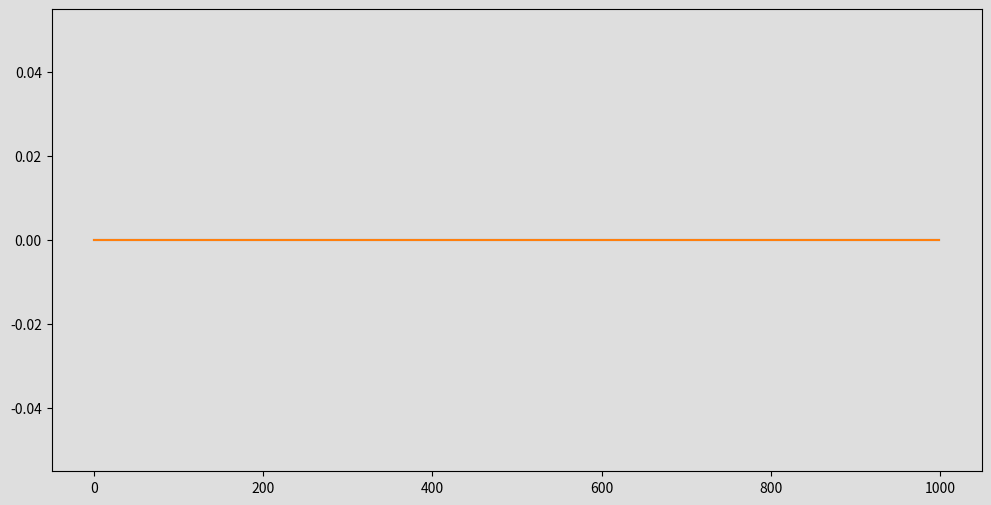

Python code for this plot:

"""
The purpose of this script is to demonstrate how a sampled signal can be
smoothed.

The original signal is a perfect sin wave. Values are generated every cycle
and plotted.

The sampled signal value only updates every n cycles. It then continues to
output the same sampled value until the next update.

The smoothed value counts how many sampled values we recieved before the
sampled value changes. It then calculates the gradient between the previous
sampled value and the latest value. It then outputs values that follow a
linear interpolation between the previous and current sampled values.

The smoothed value is not perfect, but it does a pretty good job at
approximating the original signal. The main drawback is that the smoothed
value has to be n cycles behind real signal value, where n is the sample rate.
This is unavoidable.

It should be possible to better approximate the values of the original signal.
But this is only achievable if we know the "shape" of the original signal e.g.
the characteristics of a sin wave are well known but if we were trying to
interpolate the values of CPU usage, we don't know what pattern it will take.
"""

# Library imports.
import matplotlib.pyplot as plt
from matplotlib.animation import FuncAnimation

# Core Python imports.
import math

# Initialise figures and plots.
fig = plt.figure(figsize=(12,6), facecolor="#DEDEDE")
ax = plt.subplot()
ax.set_facecolor("#DEDEDE")

# Initialise lists and populate with zeros.
signal_list = []
sample_list = []
smooth_list = []
x = 0
while x < 1000:
    signal_list.append(0)
    sample_list.append(0)
    smooth_list.append(0)
    x += 1

# Initialise plots.
ax.plot(signal_list)
ax.plot(sample_list)

# Global variables we need.
index = 0
current_x = 0
sampled_value = 0
sampled_count = 0
old_sampled_value = 0
current_gradient = 0
current_smoothed = 0
smooth_count = 0

# Function to be called by MatPlotLib
def UpdateData(i):

    # Get all the globals we need.
    global index
    global current_x
    global sampled_value
    global sampled_count
    global current_gradient
    global smooth_count
    global current_smoothed
    global old_sampled_value

    # Update signal list
    signal_list.pop(0)
    signal_value = math.sin(current_x)
    signal_list.append(signal_value)
    current_x += 0.01
    ax.cla()
    ax.plot(signal_list)

    # Update the sampled list. Only grab the latest value after n cycles.
    if (index % 40) == 0:
        sampled_value = signal_value
    sample_list.pop(0)
    sample_list.append(sampled_value)
    ax.plot(sample_list)

    # Finally, generate our behind time "smoothed" data.
    sampled_count += 1
    if sampled_value != old_sampled_value:

        # Work out gradient for next set of data.
        current_gradient = (sampled_value - old_sampled_value) / sampled_count

        # Remember how many data points to output at this value.
        smooth_count = sampled_count

        # Reset our sampled count so we can count the next set.
        sampled_count = 1

        # Update the old sampled value.
        old_sampled_value = sampled_value

    # Update the smoothed data set.
    current_smoothed += current_gradient
    smooth_list.pop(0)
    smooth_list.append(current_smoothed)
    ax.plot(smooth_list)

    # Update index.
    index += 1

# Now run the animation.
ani = FuncAnimation(fig, UpdateData, interval=40)
plt.show()
